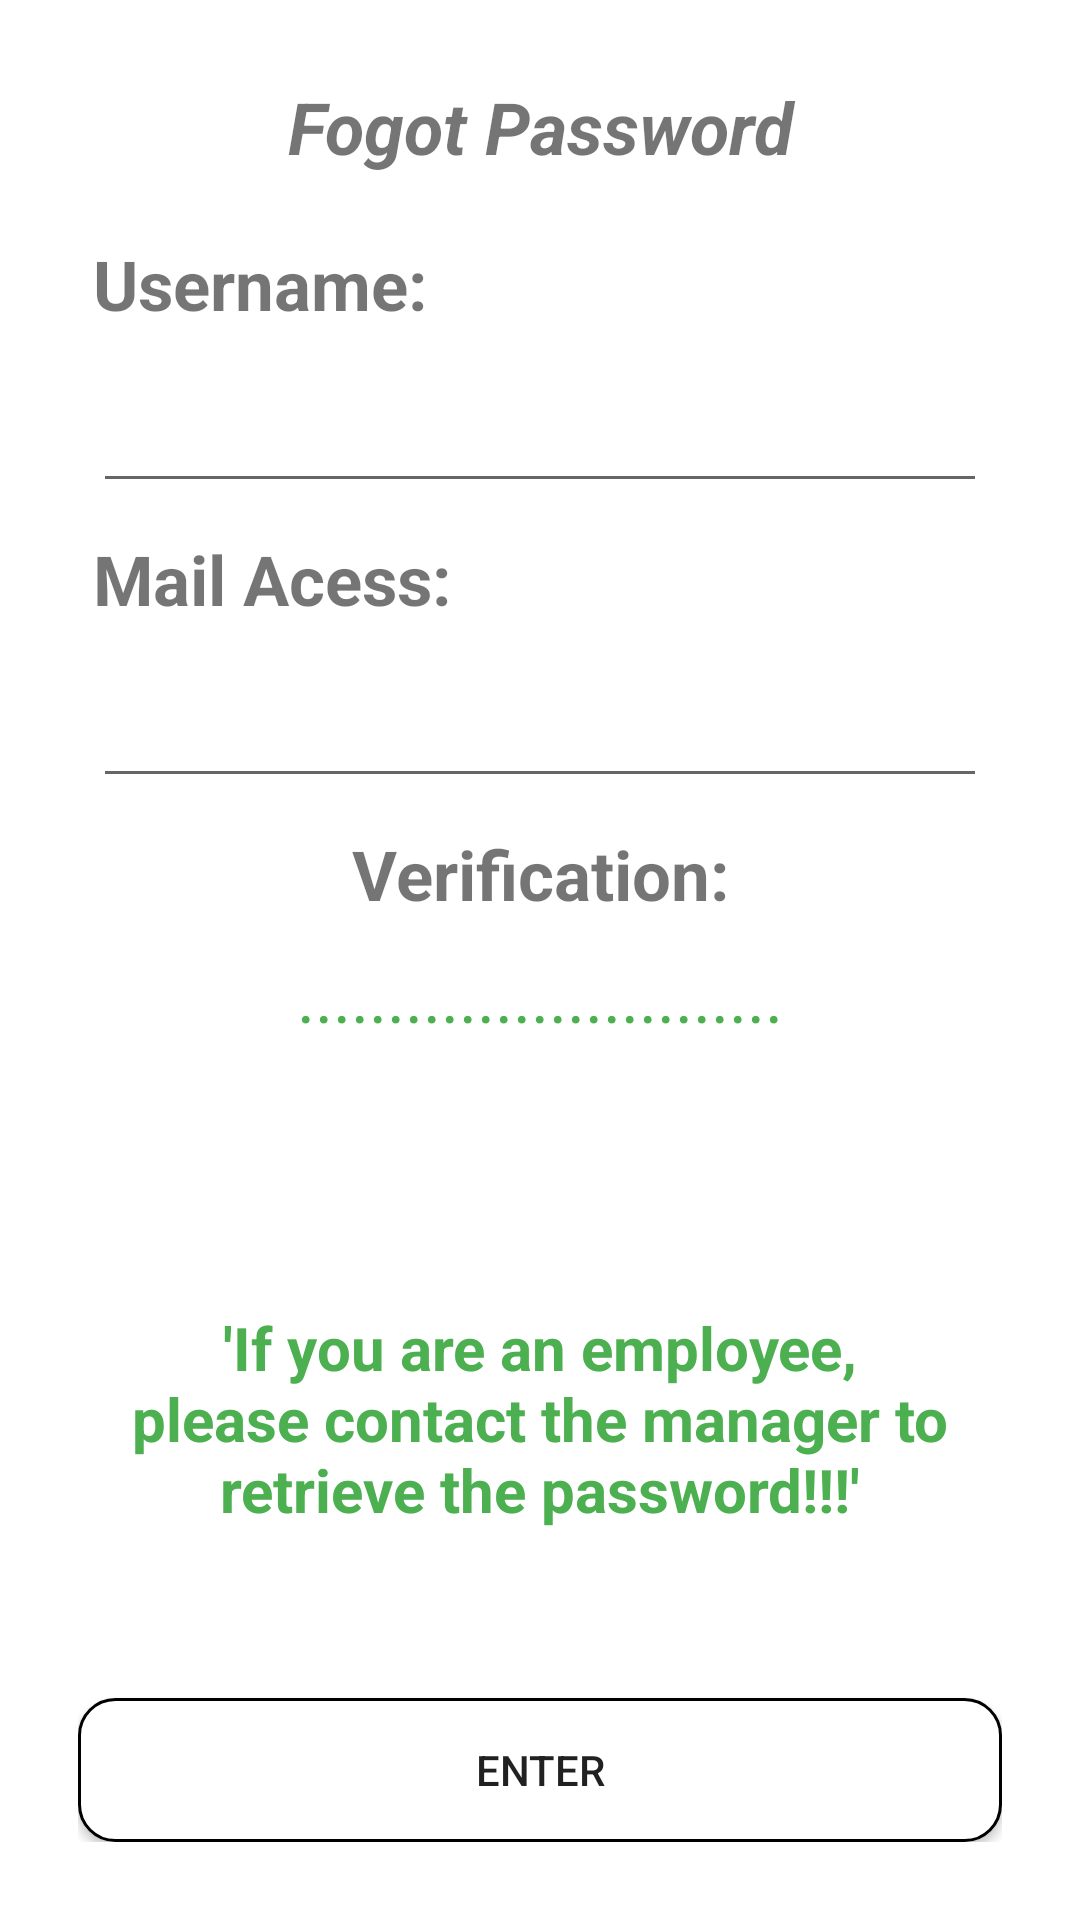

The Android layout XML behind this screen, and the referenced resources:
<!-- AndroidManifest.xml: application theme Theme.MPEC_Restaurant -->
<!-- res/layout/activity_forgot_password.xml -->
<?xml version="1.0" encoding="utf-8"?>
<RelativeLayout xmlns:android="http://schemas.android.com/apk/res/android"
    android:layout_width="match_parent"
    android:layout_height="match_parent"
    android:padding="16dp"
    xmlns:tools="http://schemas.android.com/tools"
    tools:context=".ForgotPasswordActivity">

    <LinearLayout
        android:layout_width="match_parent"
        android:layout_height="match_parent"
        android:layout_margin="10dp"
        android:orientation="vertical">

        <TextView
            android:layout_width="match_parent"
            android:layout_height="wrap_content"
            android:gravity="center"
            android:text="Fogot Password"
            android:textSize="24sp"
            android:textStyle="bold|italic" />

        <LinearLayout
            android:layout_width="match_parent"
            android:layout_height="match_parent"
            android:orientation="vertical"
            android:gravity="center_vertical"
            android:layout_marginTop="16dp">

            <TextView
                android:id="@+id/tv_username"
                android:layout_width="match_parent"
                android:layout_height="wrap_content"
                android:text="Username:"
                android:textStyle="bold"
                android:textSize="23dp"
                android:layout_margin="5dp"/>

            <EditText
                android:id="@+id/edt_account"
                android:layout_width="match_parent"
                android:layout_height="wrap_content"
                android:inputType="text"
                android:lines="1"
                android:maxLines="1"
                android:textColorHighlight="#7cff88"
                android:textSize="23dp"
                android:layout_margin="5dp"/>

            <TextView
                android:layout_width="match_parent"
                android:layout_height="wrap_content"
                android:text="Mail Acess:"
                android:textStyle="bold"
                android:textSize="23dp"
                android:layout_margin="5dp"/>

            <EditText
                android:id="@+id/edt_email"
                android:layout_width="match_parent"
                android:layout_height="wrap_content"
                android:inputType="text"
                android:lines="1"
                android:maxLines="1"
                android:textColorHighlight="#7cff88"
                android:textSize="23dp"
                android:layout_margin="5dp"/>
            <TextView
                android:layout_width="match_parent"
                android:layout_height="wrap_content"
                android:text="Verification:"
                android:layout_marginTop="16dp"
                android:gravity="center"
                android:textStyle="bold"
                android:textSize="23dp"
                android:layout_margin="5dp"/>
























            <TextView
                android:id="@+id/tv_password"
                android:layout_width="match_parent"
                android:layout_height="wrap_content"
                android:textSize="23dp"
                android:gravity="center"
                android:layout_marginTop="16dp"
                android:textColor="@color/Green"
                android:text="..........................."
                android:layout_margin="5dp"/>

            <LinearLayout
                android:layout_width="match_parent"
                android:layout_height="match_parent"
                android:gravity="bottom"
                android:orientation="vertical">

                <TextView
                    android:layout_width="match_parent"
                    android:layout_height="wrap_content"
                    android:gravity="center"
                    android:padding="16dp"
                    android:text="'If you are an employee, please contact the manager to retrieve the password!!!'"
                    android:textSize="20dp"
                    android:textColor="@color/Green"
                    android:textStyle="bold"
                    android:layout_marginBottom="40dp"/>

                <Button
                    android:id="@+id/btn_enter"
                    android:layout_width="match_parent"
                    android:layout_height="wrap_content"
                    android:background="@drawable/bg_white_boder_gray"
                    android:text="Enter"
                    android:layout_gravity="center|bottom"/>
            </LinearLayout>
        </LinearLayout>



    </LinearLayout>

</RelativeLayout>
<!-- resources referenced by this layout -->
<resources>
  <color name="Green">#4CAF50</color>
  <!-- drawable bg_white_boder_gray (drawable) -->
  <?xml version="1.0" encoding="utf-8"?>
  <shape xmlns:android="http://schemas.android.com/apk/res/android">
  
      <solid android:color="@color/white"/>
      <stroke
          android:width="1dp"
          android:color="@color/lightGrey"/>
      <corners
          android:radius="12dp"/>
  </shape>
  <style name="Theme.MPEC_Restaurant" parent="Theme.MaterialComponents.DayNight">
          
          <item name="colorPrimary">#6BCB77</item>
          <item name="colorPrimaryVariant">@color/purple_700</item>
          <item name="colorOnPrimary">@color/white</item>
          
          <item name="colorSecondary">@color/teal_200</item>
          <item name="colorSecondaryVariant">@color/teal_700</item>
          <item name="colorOnSecondary">@color/black</item>
          
          <item name="android:statusBarColor" tools:targetApi="l">?attr/colorPrimaryVariant</item>
          
      </style>
  <color name="white">#FFFFFFFF</color>
  <color name="purple_700">#FF3700B3</color>
  <color name="teal_200">#FF03DAC5</color>
  <color name="teal_700">#FF018786</color>
  <color name="black">#FF000000</color>
</resources>
